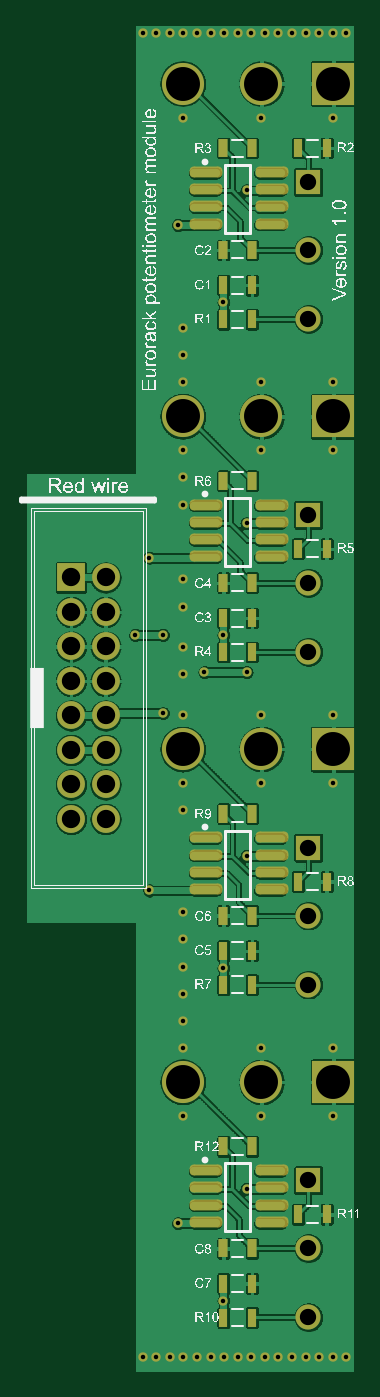
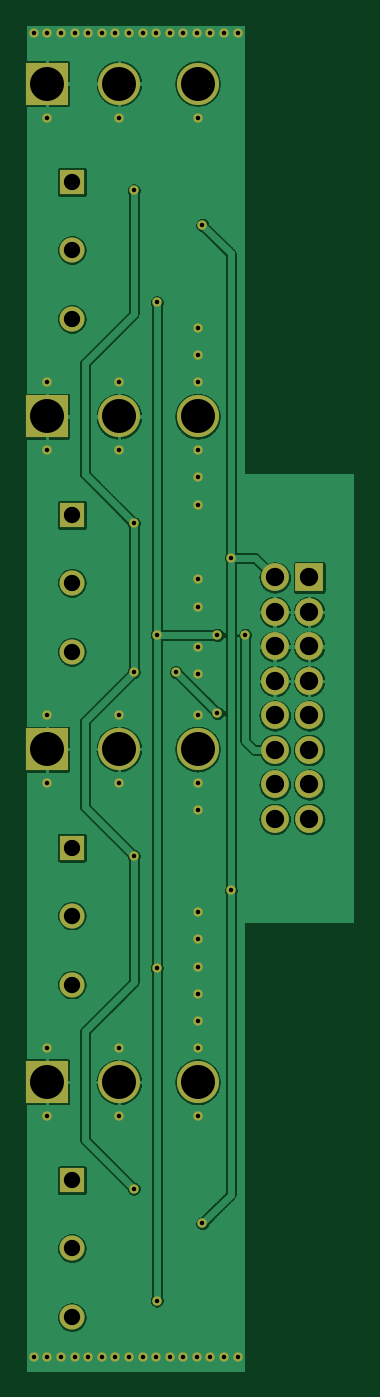
Circuit board: 7 layer files. Board 24.0 x 98.9 mm.
- bottom_copper: eurorack-potentiometer-module.gbl (318572 bytes)
- bottom_mask: eurorack-potentiometer-module.gbs (2896 bytes)
- top_copper: eurorack-potentiometer-module.gtl (299793 bytes)
- top_silk: eurorack-potentiometer-module.gto (98472 bytes)
- paste: eurorack-potentiometer-module.gtp (2776 bytes)
- top_mask: eurorack-potentiometer-module.gts (5748 bytes)
- drill: eurorack-potentiometer-module.xln (2554 bytes)

=== bottom_copper: eurorack-potentiometer-module.gbl (318572 bytes, source omitted) ===
=== bottom_mask: eurorack-potentiometer-module.gbs ===
%FSLAX33Y33*%
%MOMM*%
%AMRect-W3100000-H3100000-RO1.500*
21,1,3.1,3.1,0.,0.,90*%
%ADD10C,0.68834*%
%ADD11C,3.1*%
%ADD12Rect-W3100000-H3100000-RO1.500*%
%ADD13C,1.85*%
%ADD14R,1.85X1.85*%
%ADD15R,2.049999X2.049999*%
%ADD16C,2.049999*%
D10*
%LNbottom solder mask_traces*%
G01*
X23000Y1500D03*
X16000Y99000D03*
X9500Y60345D03*
X17750Y43750D03*
X16650Y13885D03*
X18000Y1500D03*
X24000Y99000D03*
X14950Y54650D03*
X11950Y41750D03*
X11950Y58750D03*
X11950Y53750D03*
X11950Y92750D03*
X14950Y30150D03*
X11950Y19250D03*
X13550Y51920D03*
X23050Y48750D03*
X11950Y24250D03*
X17750Y24250D03*
X19000Y99000D03*
X11950Y64250D03*
X17750Y92750D03*
X23050Y73250D03*
X21000Y99000D03*
X12000Y99000D03*
X10000Y99000D03*
X11000Y99000D03*
X11950Y73250D03*
X17750Y73250D03*
X11950Y75250D03*
X15000Y1500D03*
X16000Y1500D03*
X14950Y5650D03*
X17000Y1500D03*
X16650Y51920D03*
X23050Y19250D03*
X19000Y1500D03*
X16650Y87385D03*
X16650Y62885D03*
X18000Y99000D03*
X11950Y48750D03*
X11950Y68250D03*
X10500Y48900D03*
X13000Y1500D03*
X23000Y99000D03*
X11950Y34240D03*
X11950Y26250D03*
X16650Y38385D03*
X11600Y84845D03*
X23050Y92750D03*
X11600Y11345D03*
X24000Y1500D03*
X9000Y99000D03*
X13000Y99000D03*
X17750Y68250D03*
X22000Y1500D03*
X11950Y56750D03*
X23050Y68250D03*
X20000Y99000D03*
X22000Y99000D03*
X21000Y1500D03*
X11950Y28240D03*
X23050Y43750D03*
X9000Y1500D03*
X14950Y79150D03*
X23050Y24250D03*
X15000Y99000D03*
X14000Y99000D03*
X9500Y35845D03*
X11950Y32240D03*
X11950Y77250D03*
X17750Y48750D03*
X20000Y1500D03*
X11000Y1500D03*
X11950Y30240D03*
X17750Y19250D03*
X10000Y1500D03*
X11950Y66250D03*
X11950Y43750D03*
X10500Y54650D03*
X8450Y54650D03*
X17000Y99000D03*
X12000Y1500D03*
X11950Y51750D03*
X14000Y1500D03*
%LNbottom solder mask component 0ad7e8ae81e927d5*%
D11*
X17750Y70750D03*
X11950Y70750D03*
D12*
X23050Y70750D03*
%LNbottom solder mask component 63f92f49c0d789ba*%
D13*
X21200Y77920D03*
X21200Y83000D03*
D14*
X21200Y88000D03*
%LNbottom solder mask component 342f6c2ee5101998*%
D15*
X3730Y58890D03*
D16*
X3730Y56350D03*
X3730Y53810D03*
X3730Y51270D03*
X3730Y48730D03*
X3730Y46190D03*
X3730Y43650D03*
X3730Y41110D03*
X6270Y58890D03*
X6270Y56350D03*
X6270Y53810D03*
X6270Y51270D03*
X6270Y48730D03*
X6270Y46190D03*
X6270Y43650D03*
X6270Y41110D03*
%LNbottom solder mask component f7b1e4ff4598025d*%
D13*
X21200Y53420D03*
X21200Y58500D03*
D14*
X21200Y63500D03*
%LNbottom solder mask component 9d6c2c66087e3285*%
D11*
X17750Y95250D03*
X11950Y95250D03*
D12*
X23050Y95250D03*
%LNbottom solder mask component be58aacc16939a2a*%
D11*
X17750Y46250D03*
X11950Y46250D03*
D12*
X23050Y46250D03*
%LNbottom solder mask component 06eb1e308c3147ac*%
D13*
X21200Y28920D03*
X21200Y34000D03*
D14*
X21200Y39000D03*
%LNbottom solder mask component 429111ad9cdb4e16*%
D11*
X17750Y21750D03*
X11950Y21750D03*
D12*
X23050Y21750D03*
%LNbottom solder mask component a69faa7c95684c53*%
D13*
X21200Y4420D03*
X21200Y9500D03*
D14*
X21200Y14500D03*
M02*
=== top_copper: eurorack-potentiometer-module.gtl (299793 bytes, source omitted) ===
=== top_silk: eurorack-potentiometer-module.gto (98472 bytes, source omitted) ===
=== paste: eurorack-potentiometer-module.gtp ===
%FSLAX33Y33*%
%MOMM*%
%AMRR-H2200001-W599999-R299999-RO1.500*
21,1,0.000001,2.200001,0.,0.,90*
21,1,0.599999,1.600003,0.,0.,90*
1,1,0.599998,-0.8000015,-0.0000005*
1,1,0.599998,-0.8000015,0.0000005*
1,1,0.599998,0.8000015,0.0000005*
1,1,0.599998,0.8000015,-0.0000005*%
%AMRect-W670710-H1320710-RO1.000*
21,1,0.67071,1.32071,0.,0.,180*%
%ADD10R,0.67071X1.32071*%
%ADD11RR-H2200001-W599999-R299999-RO1.500*%
%ADD12Rect-W670710-H1320710-RO1.000*%
D10*
%LNtop paste_traces*%
%LNtop paste component 6f6f78eed2c1234c*%
G01*
X14950Y77900D03*
X17050Y77900D03*
%LNtop paste component 54b877865c8c6b60*%
D11*
X13600Y64155D03*
X13600Y62885D03*
X13600Y61615D03*
X13600Y60345D03*
X18400Y64155D03*
X18400Y62885D03*
X18400Y61615D03*
X18400Y60345D03*
%LNtop paste component ec987d63ba6e90ee*%
D12*
X17050Y34000D03*
X14950Y34000D03*
%LNtop paste component bd244cdf4675282d*%
D11*
X13600Y88655D03*
X13600Y87385D03*
X13600Y86115D03*
X13600Y84845D03*
X18400Y88655D03*
X18400Y87385D03*
X18400Y86115D03*
X18400Y84845D03*
%LNtop paste component 6584c5d2434b7798*%
D10*
X14950Y53400D03*
X17050Y53400D03*
%LNtop paste component 4844c5e462a7c31c*%
X14950Y80400D03*
X17050Y80400D03*
%LNtop paste component dbf8c3d461c4a214*%
X14950Y4400D03*
X17050Y4400D03*
%LNtop paste component ad66eb5f7ad9457e*%
X14950Y6900D03*
X17050Y6900D03*
%LNtop paste component f1d5df593f81f1a4*%
D12*
X17050Y41500D03*
X14950Y41500D03*
%LNtop paste component 1e8cbf461f4e0159*%
D10*
X14950Y55900D03*
X17050Y55900D03*
%LNtop paste component bc9c7dcd28bf355d*%
X20450Y90500D03*
X22550Y90500D03*
%LNtop paste component fc347e21ca2c40c2*%
D12*
X17050Y9500D03*
X14950Y9500D03*
%LNtop paste component a7ff6b6d77965276*%
X17050Y83000D03*
X14950Y83000D03*
%LNtop paste component be414f40d5ea6e4f*%
X17050Y58500D03*
X14950Y58500D03*
%LNtop paste component f544585fc4f1698d*%
D10*
X14950Y28900D03*
X17050Y28900D03*
%LNtop paste component b15d75c6ec27c82e*%
D12*
X17050Y17000D03*
X14950Y17000D03*
%LNtop paste component 0599ffb3c0a8959f*%
D11*
X13600Y15155D03*
X13600Y13885D03*
X13600Y12615D03*
X13600Y11345D03*
X18400Y15155D03*
X18400Y13885D03*
X18400Y12615D03*
X18400Y11345D03*
%LNtop paste component 800e5b6bc9c18d00*%
D12*
X17050Y66000D03*
X14950Y66000D03*
%LNtop paste component 92b6b987cdba25fc*%
X17050Y90500D03*
X14950Y90500D03*
%LNtop paste component 3a5ada01124e2b37*%
D10*
X20450Y12000D03*
X22550Y12000D03*
%LNtop paste component 1d86972c5e83ae7f*%
D11*
X13600Y39655D03*
X13600Y38385D03*
X13600Y37115D03*
X13600Y35845D03*
X18400Y39655D03*
X18400Y38385D03*
X18400Y37115D03*
X18400Y35845D03*
%LNtop paste component 889bc73f0323b172*%
D10*
X14950Y31400D03*
X17050Y31400D03*
%LNtop paste component dde2191bb760bfec*%
X20450Y36500D03*
X22550Y36500D03*
%LNtop paste component 51b9a8308e64193c*%
X20450Y61000D03*
X22550Y61000D03*
M02*
=== top_mask: eurorack-potentiometer-module.gts ===
%FSLAX33Y33*%
%MOMM*%
%AMRR-H2403201-W803199-R299999-RO1.500*
21,1,0.203201,2.403201,0.,0.,90*
21,1,0.803199,1.803203,0.,0.,90*
1,1,0.599998,-0.9016015,-0.1016005*
1,1,0.599998,-0.9016015,0.1016005*
1,1,0.599998,0.9016015,0.1016005*
1,1,0.599998,0.9016015,-0.1016005*%
%AMRect-W670710-H1320710-RO1.000*
21,1,0.67071,1.32071,0.,0.,180*%
%AMRect-W3100000-H3100000-RO1.500*
21,1,3.1,3.1,0.,0.,90*%
%ADD10C,0.68834*%
%ADD11R,0.67071X1.32071*%
%ADD12RR-H2403201-W803199-R299999-RO1.500*%
%ADD13Rect-W670710-H1320710-RO1.000*%
%ADD14C,3.1*%
%ADD15Rect-W3100000-H3100000-RO1.500*%
%ADD16C,1.85*%
%ADD17R,1.85X1.85*%
%ADD18R,2.049999X2.049999*%
%ADD19C,2.049999*%
D10*
%LNtop solder mask_traces*%
G01*
X23000Y1500D03*
X16000Y99000D03*
X9500Y60345D03*
X17750Y43750D03*
X16650Y13885D03*
X18000Y1500D03*
X24000Y99000D03*
X14950Y54650D03*
X11950Y41750D03*
X11950Y58750D03*
X11950Y53750D03*
X11950Y92750D03*
X14950Y30150D03*
X11950Y19250D03*
X13550Y51920D03*
X23050Y48750D03*
X11950Y24250D03*
X17750Y24250D03*
X19000Y99000D03*
X11950Y64250D03*
X17750Y92750D03*
X23050Y73250D03*
X21000Y99000D03*
X12000Y99000D03*
X10000Y99000D03*
X11000Y99000D03*
X11950Y73250D03*
X17750Y73250D03*
X11950Y75250D03*
X15000Y1500D03*
X16000Y1500D03*
X14950Y5650D03*
X17000Y1500D03*
X16650Y51920D03*
X23050Y19250D03*
X19000Y1500D03*
X16650Y87385D03*
X16650Y62885D03*
X18000Y99000D03*
X11950Y48750D03*
X11950Y68250D03*
X10500Y48900D03*
X13000Y1500D03*
X23000Y99000D03*
X11950Y34240D03*
X11950Y26250D03*
X16650Y38385D03*
X11600Y84845D03*
X23050Y92750D03*
X11600Y11345D03*
X24000Y1500D03*
X9000Y99000D03*
X13000Y99000D03*
X17750Y68250D03*
X22000Y1500D03*
X11950Y56750D03*
X23050Y68250D03*
X20000Y99000D03*
X22000Y99000D03*
X21000Y1500D03*
X11950Y28240D03*
X23050Y43750D03*
X9000Y1500D03*
X14950Y79150D03*
X23050Y24250D03*
X15000Y99000D03*
X14000Y99000D03*
X9500Y35845D03*
X11950Y32240D03*
X11950Y77250D03*
X17750Y48750D03*
X20000Y1500D03*
X11000Y1500D03*
X11950Y30240D03*
X17750Y19250D03*
X10000Y1500D03*
X11950Y66250D03*
X11950Y43750D03*
X10500Y54650D03*
X8450Y54650D03*
X17000Y99000D03*
X12000Y1500D03*
X11950Y51750D03*
X14000Y1500D03*
%LNtop solder mask component 6f6f78eed2c1234c*%
D11*
X14950Y77900D03*
X17050Y77900D03*
%LNtop solder mask component 54b877865c8c6b60*%
D12*
X13702Y64257D03*
X13702Y62987D03*
X13702Y61717D03*
X13702Y60447D03*
X18502Y64257D03*
X18502Y62987D03*
X18502Y61717D03*
X18502Y60447D03*
%LNtop solder mask component ec987d63ba6e90ee*%
D13*
X17050Y34000D03*
X14950Y34000D03*
%LNtop solder mask component bd244cdf4675282d*%
D12*
X13702Y88757D03*
X13702Y87487D03*
X13702Y86217D03*
X13702Y84947D03*
X18502Y88757D03*
X18502Y87487D03*
X18502Y86217D03*
X18502Y84947D03*
%LNtop solder mask component 0ad7e8ae81e927d5*%
D14*
X17750Y70750D03*
X11950Y70750D03*
D15*
X23050Y70750D03*
%LNtop solder mask component 6584c5d2434b7798*%
D11*
X14950Y53400D03*
X17050Y53400D03*
%LNtop solder mask component 4844c5e462a7c31c*%
X14950Y80400D03*
X17050Y80400D03*
%LNtop solder mask component dbf8c3d461c4a214*%
X14950Y4400D03*
X17050Y4400D03*
%LNtop solder mask component 63f92f49c0d789ba*%
D16*
X21200Y77920D03*
X21200Y83000D03*
D17*
X21200Y88000D03*
%LNtop solder mask component ad66eb5f7ad9457e*%
D11*
X14950Y6900D03*
X17050Y6900D03*
%LNtop solder mask component f1d5df593f81f1a4*%
D13*
X17050Y41500D03*
X14950Y41500D03*
%LNtop solder mask component 1e8cbf461f4e0159*%
D11*
X14950Y55900D03*
X17050Y55900D03*
%LNtop solder mask component 342f6c2ee5101998*%
D18*
X3730Y58890D03*
D19*
X3730Y56350D03*
X3730Y53810D03*
X3730Y51270D03*
X3730Y48730D03*
X3730Y46190D03*
X3730Y43650D03*
X3730Y41110D03*
X6270Y58890D03*
X6270Y56350D03*
X6270Y53810D03*
X6270Y51270D03*
X6270Y48730D03*
X6270Y46190D03*
X6270Y43650D03*
X6270Y41110D03*
%LNtop solder mask component bc9c7dcd28bf355d*%
D11*
X20450Y90500D03*
X22550Y90500D03*
%LNtop solder mask component fc347e21ca2c40c2*%
D13*
X17050Y9500D03*
X14950Y9500D03*
%LNtop solder mask component a7ff6b6d77965276*%
X17050Y83000D03*
X14950Y83000D03*
%LNtop solder mask component f7b1e4ff4598025d*%
D16*
X21200Y53420D03*
X21200Y58500D03*
D17*
X21200Y63500D03*
%LNtop solder mask component 9d6c2c66087e3285*%
D14*
X17750Y95250D03*
X11950Y95250D03*
D15*
X23050Y95250D03*
%LNtop solder mask component be414f40d5ea6e4f*%
D13*
X17050Y58500D03*
X14950Y58500D03*
%LNtop solder mask component be58aacc16939a2a*%
D14*
X17750Y46250D03*
X11950Y46250D03*
D15*
X23050Y46250D03*
%LNtop solder mask component f544585fc4f1698d*%
D11*
X14950Y28900D03*
X17050Y28900D03*
%LNtop solder mask component 06eb1e308c3147ac*%
D16*
X21200Y28920D03*
X21200Y34000D03*
D17*
X21200Y39000D03*
%LNtop solder mask component 429111ad9cdb4e16*%
D14*
X17750Y21750D03*
X11950Y21750D03*
D15*
X23050Y21750D03*
%LNtop solder mask component b15d75c6ec27c82e*%
D13*
X17050Y17000D03*
X14950Y17000D03*
%LNtop solder mask component 0599ffb3c0a8959f*%
D12*
X13702Y15257D03*
X13702Y13987D03*
X13702Y12717D03*
X13702Y11447D03*
X18502Y15257D03*
X18502Y13987D03*
X18502Y12717D03*
X18502Y11447D03*
%LNtop solder mask component 800e5b6bc9c18d00*%
D13*
X17050Y66000D03*
X14950Y66000D03*
%LNtop solder mask component 92b6b987cdba25fc*%
X17050Y90500D03*
X14950Y90500D03*
%LNtop solder mask component 3a5ada01124e2b37*%
D11*
X20450Y12000D03*
X22550Y12000D03*
%LNtop solder mask component a69faa7c95684c53*%
D16*
X21200Y4420D03*
X21200Y9500D03*
D17*
X21200Y14500D03*
%LNtop solder mask component 1d86972c5e83ae7f*%
D12*
X13702Y39757D03*
X13702Y38487D03*
X13702Y37217D03*
X13702Y35947D03*
X18502Y39757D03*
X18502Y38487D03*
X18502Y37217D03*
X18502Y35947D03*
%LNtop solder mask component 889bc73f0323b172*%
D11*
X14950Y31400D03*
X17050Y31400D03*
%LNtop solder mask component dde2191bb760bfec*%
X20450Y36500D03*
X22550Y36500D03*
%LNtop solder mask component 51b9a8308e64193c*%
X20450Y61000D03*
X22550Y61000D03*
M02*
=== drill: eurorack-potentiometer-module.xln ===
%FSLAX33Y33*%
%MOMM*%
%ADD10C,0.3302*%
%ADD11C,2.5*%
%ADD12C,1.2*%
%ADD13C,1.35*%
D10*
%LNhole_traces*%
G01*
X23000Y1500D03*
X16000Y99000D03*
X9500Y60345D03*
X17750Y43750D03*
X16650Y13885D03*
X18000Y1500D03*
X24000Y99000D03*
X14950Y54650D03*
X11950Y41750D03*
X11950Y58750D03*
X11950Y53750D03*
X11950Y92750D03*
X14950Y30150D03*
X11950Y19250D03*
X13550Y51920D03*
X23050Y48750D03*
X11950Y24250D03*
X17750Y24250D03*
X19000Y99000D03*
X11950Y64250D03*
X17750Y92750D03*
X23050Y73250D03*
X21000Y99000D03*
X12000Y99000D03*
X10000Y99000D03*
X11000Y99000D03*
X11950Y73250D03*
X17750Y73250D03*
X11950Y75250D03*
X15000Y1500D03*
X16000Y1500D03*
X14950Y5650D03*
X17000Y1500D03*
X16650Y51920D03*
X23050Y19250D03*
X19000Y1500D03*
X16650Y87385D03*
X16650Y62885D03*
X18000Y99000D03*
X11950Y48750D03*
X11950Y68250D03*
X10500Y48900D03*
X13000Y1500D03*
X23000Y99000D03*
X11950Y34240D03*
X11950Y26250D03*
X16650Y38385D03*
X11600Y84845D03*
X23050Y92750D03*
X11600Y11345D03*
X24000Y1500D03*
X9000Y99000D03*
X13000Y99000D03*
X17750Y68250D03*
X22000Y1500D03*
X11950Y56750D03*
X23050Y68250D03*
X20000Y99000D03*
X22000Y99000D03*
X21000Y1500D03*
X11950Y28240D03*
X23050Y43750D03*
X9000Y1500D03*
X14950Y79150D03*
X23050Y24250D03*
X15000Y99000D03*
X14000Y99000D03*
X9500Y35845D03*
X11950Y32240D03*
X11950Y77250D03*
X17750Y48750D03*
X20000Y1500D03*
X11000Y1500D03*
X11950Y30240D03*
X17750Y19250D03*
X10000Y1500D03*
X11950Y66250D03*
X11950Y43750D03*
X10500Y54650D03*
X8450Y54650D03*
X17000Y99000D03*
X12000Y1500D03*
X11950Y51750D03*
X14000Y1500D03*
%LNhole component 0ad7e8ae81e927d5*%
D11*
X23050Y70750D03*
X17750Y70750D03*
X11950Y70750D03*
%LNhole component 63f92f49c0d789ba*%
D12*
X21200Y77920D03*
X21200Y83000D03*
X21200Y88000D03*
%LNhole component 342f6c2ee5101998*%
D13*
X3730Y58890D03*
X3730Y56350D03*
X3730Y53810D03*
X3730Y51270D03*
X3730Y48730D03*
X3730Y46190D03*
X3730Y43650D03*
X3730Y41110D03*
X6270Y58890D03*
X6270Y56350D03*
X6270Y53810D03*
X6270Y51270D03*
X6270Y48730D03*
X6270Y46190D03*
X6270Y43650D03*
X6270Y41110D03*
%LNhole component f7b1e4ff4598025d*%
D12*
X21200Y53420D03*
X21200Y58500D03*
X21200Y63500D03*
%LNhole component 9d6c2c66087e3285*%
D11*
X23050Y95250D03*
X17750Y95250D03*
X11950Y95250D03*
%LNhole component be58aacc16939a2a*%
X23050Y46250D03*
X17750Y46250D03*
X11950Y46250D03*
%LNhole component 06eb1e308c3147ac*%
D12*
X21200Y28920D03*
X21200Y34000D03*
X21200Y39000D03*
%LNhole component 429111ad9cdb4e16*%
D11*
X23050Y21750D03*
X17750Y21750D03*
X11950Y21750D03*
%LNhole component a69faa7c95684c53*%
D12*
X21200Y4420D03*
X21200Y9500D03*
X21200Y14500D03*
M02*
